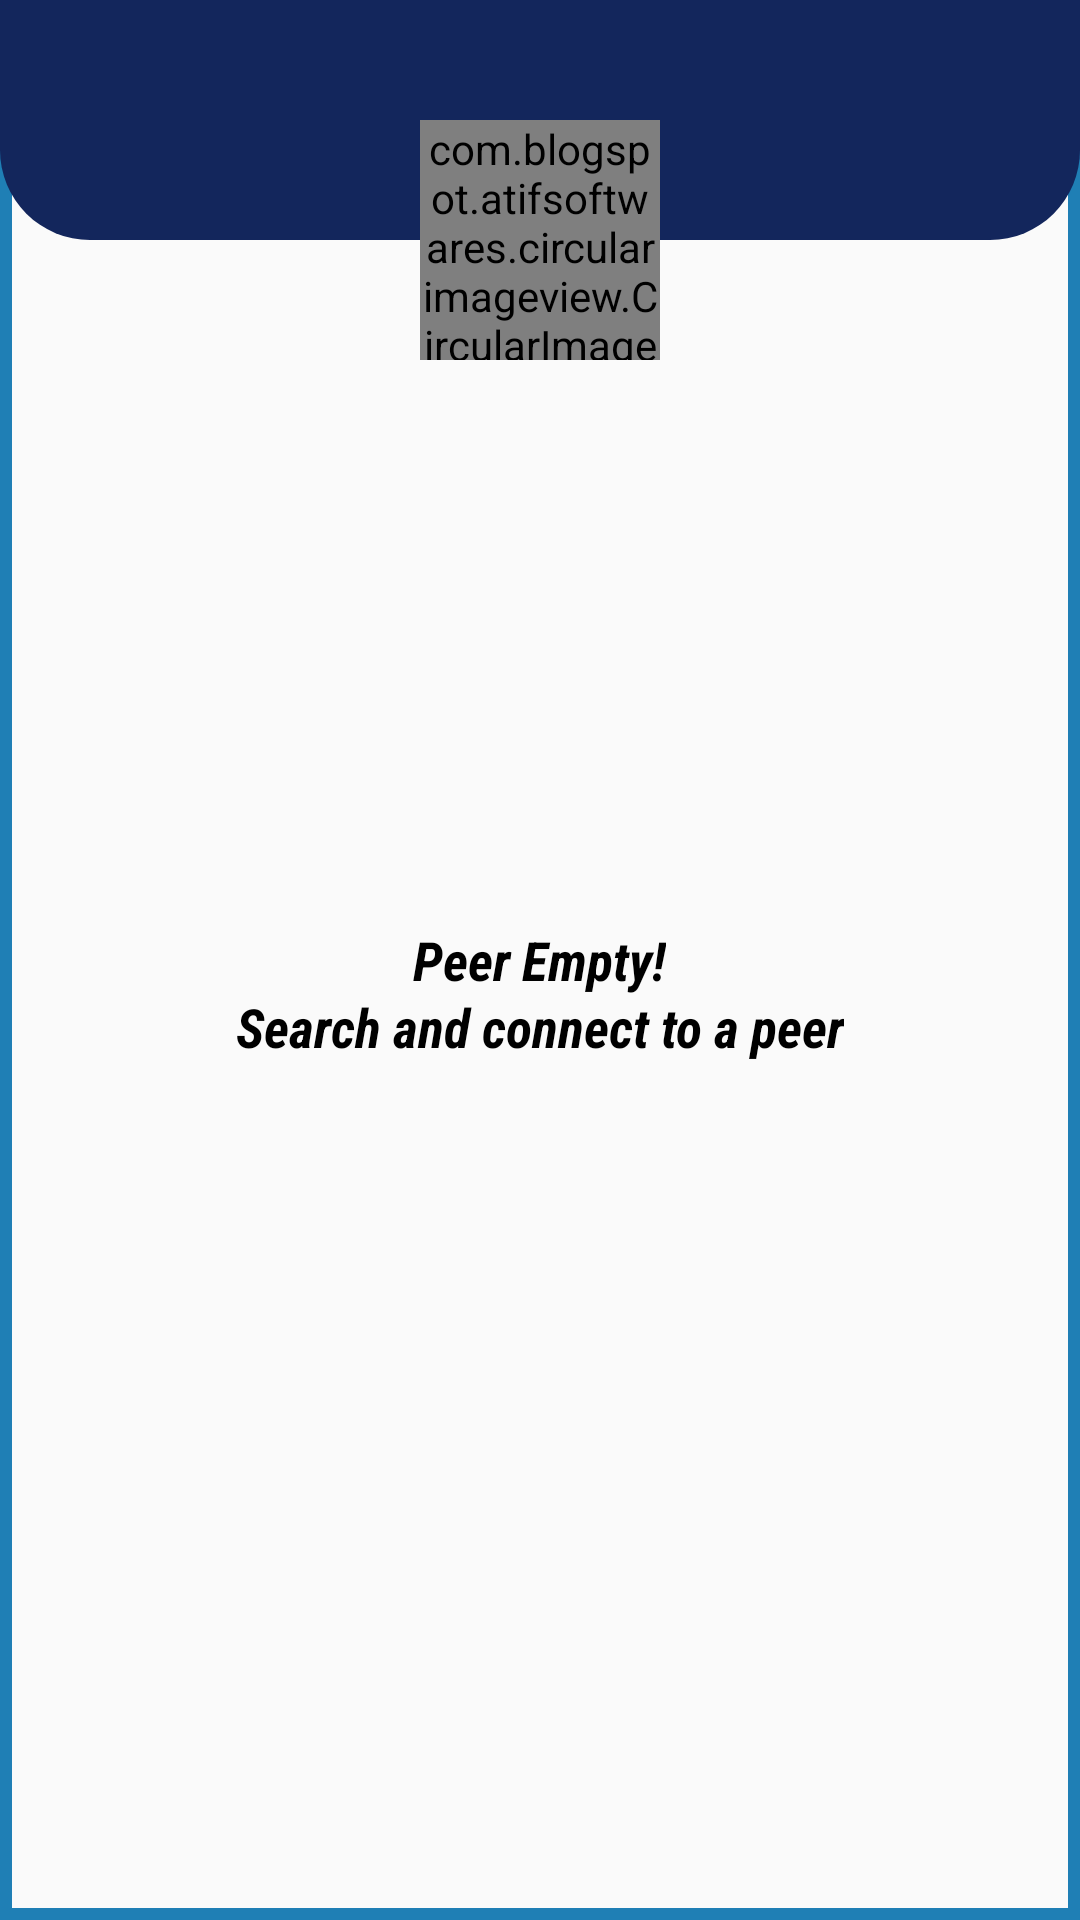

Write the Android layout XML for this screen, with the resource values it uses.
<!-- AndroidManifest.xml: application theme AppTheme -->
<!-- res/layout/peersactivity.xml -->
<?xml version="1.0" encoding="utf-8"?>
<RelativeLayout xmlns:android="http://schemas.android.com/apk/res/android"
    xmlns:app="http://schemas.android.com/apk/res-auto"
    xmlns:tools="http://schemas.android.com/tools"
    android:layout_width="match_parent"
    android:layout_height="match_parent"
    android:background="@drawable/boarders">



    <RelativeLayout
        android:layout_width="match_parent"
        android:background="@drawable/shape_rect01"
        android:layout_height="80dp">


        <androidx.appcompat.widget.Toolbar
            android:id="@+id/toolbar"
            android:layout_width="wrap_content"
            android:layout_height="wrap_content"
            android:layout_alignParentEnd="true"
            android:layout_toEndOf="@id/displayTv"
            android:background="@color/transparent"
            app:theme="@style/ThemeOverlay.AppCompat.Dark.ActionBar"
            app:popupTheme="@style/ThemeOverlay.AppCompat.Light">

        </androidx.appcompat.widget.Toolbar>

        <TextView
            android:id="@+id/displayTv"
            android:layout_width="wrap_content"
            android:layout_height="wrap_content"
            android:layout_marginStart="10dp"
            android:layout_marginTop="18dp"
            android:textColor="@color/colorWhite"
            android:textStyle="bold"
            android:textSize="16sp"/>


    </RelativeLayout>
    <com.blogspot.atifsoftwares.circularimageview.CircularImageView
        android:layout_width="80dp"
        android:layout_height="80dp"
        android:id="@+id/peersIconIv"
        android:layout_marginTop="40dp"
        app:c_border_color="@color/colorWhite"
        app:c_border_width="5dp"
        android:layout_centerHorizontal="true"
        android:src="@drawable/ic_peers"
        />

    <androidx.recyclerview.widget.RecyclerView
        android:id="@+id/peersRv"
        android:layout_width="match_parent"
        android:layout_height="wrap_content"
        android:layout_below="@+id/peersIconIv"
        tools:listitem="@layout/row_peers"
        android:layout_margin="10dp"
        app:layoutManager="androidx.recyclerview.widget.LinearLayoutManager"/>

    <RelativeLayout
        android:id="@+id/placeholder"
        android:layout_width="wrap_content"
        android:layout_height="wrap_content"
        android:layout_centerInParent="true"
      >
        <TextView
            android:id="@+id/placeholder2"
            android:layout_width="wrap_content"
            android:layout_height="wrap_content"
            android:text="Peer Empty!"
            android:textStyle="bold|italic"
            android:layout_centerInParent="true"
            android:textSize="18sp"
            android:fontFamily="sans-serif-condensed"
            android:padding="10dp"
            android:textColor="@color/colorBlack"/>

        <TextView
            android:layout_width="wrap_content"
            android:layout_height="wrap_content"
            android:layout_below="@id/placeholder2"
            android:textStyle="bold|italic"
            android:text="Search and connect to a peer"
            android:textSize="18sp"
            android:fontFamily="sans-serif-condensed"
            android:padding="10dp"
            android:textColor="@color/colorBlack"/>

    </RelativeLayout>


</RelativeLayout>
<!-- res/layout/row_peers.xml (included above) -->
<?xml version="1.0" encoding="utf-8"?>
<RelativeLayout xmlns:android="http://schemas.android.com/apk/res/android"
    android:layout_width="match_parent"
    android:layout_height="wrap_content"
    android:orientation="vertical"
    android:divider="@drawable/st_dividers"
    android:showDividers="middle"
    android:background="@android:color/white">


        <com.blogspot.atifsoftwares.circularimageview.CircularImageView
            android:id="@+id/avatarIv"
            android:layout_width="60dp"
            android:layout_height="60dp"
            android:layout_marginStart="4dp"
            android:layout_marginTop="8dp"
            android:src="@drawable/ic_user_face"/>


            <TextView
                android:id="@+id/nameTv"
                android:layout_width="wrap_content"
                android:layout_height="wrap_content"
                android:hint="Name"
                android:singleLine="true"
                android:layout_marginTop="12dp"
                android:layout_marginStart="4dp"
                android:textSize="16sp"
                android:layout_toEndOf="@id/avatarIv"
                android:layout_centerHorizontal="true"
                android:layout_centerInParent="true"
                android:layout_toStartOf="@id/moreBtn"
                android:textColor="@android:color/black"/>

    <ImageButton
        android:id="@+id/moreBtn"
        android:layout_width="wrap_content"
        android:layout_height="wrap_content"
        android:layout_marginEnd="8dp"
        android:layout_marginTop="5dp"
        android:layout_marginStart="10dp"
        android:layout_alignParentEnd="true"
        android:layout_centerVertical="true"
        android:background="@null"
        android:src="@drawable/ic_more" />

</RelativeLayout>
<!-- resources referenced by this layout -->
<resources>
  <color name="colorBlack">#000000</color>
  <color name="colorWhite">#ffffff</color>
  <color name="transparent">#00570C0C</color>
  <!-- drawable boarders (drawable) -->
  <?xml version="1.0" encoding="utf-8"?>
  <shape xmlns:android="http://schemas.android.com/apk/res/android">
  
      <stroke
          android:color="@color/colorPrimaryDark"
          android:width="4dp"
  
          >
  
      </stroke>
  
  </shape>
  <!-- drawable ic_more (drawable) -->
  <vector android:height="24dp" android:tint="#5A0DFF"
      android:viewportHeight="24.0" android:viewportWidth="24.0"
      android:width="24dp" xmlns:android="http://schemas.android.com/apk/res/android">
      <path android:fillColor="#FF000000" android:pathData="M12,8c1.1,0 2,-0.9 2,-2s-0.9,-2 -2,-2 -2,0.9 -2,2 0.9,2 2,2zM12,10c-1.1,0 -2,0.9 -2,2s0.9,2 2,2 2,-0.9 2,-2 -0.9,-2 -2,-2zM12,16c-1.1,0 -2,0.9 -2,2s0.9,2 2,2 2,-0.9 2,-2 -0.9,-2 -2,-2z"/>
  </vector>
  <!-- drawable ic_peers: vector/xml drawable (drawable, 20454 chars, omitted) -->
  <!-- drawable ic_user_face (drawable) -->
  <vector android:height="24dp" android:viewportHeight="459"
      android:viewportWidth="459" android:width="24dp" xmlns:android="http://schemas.android.com/apk/res/android">
      <path android:fillColor="@color/colorPrimary" android:pathData="M229.5,0C102.53,0 0,102.845 0,229.5C0,356.301 102.719,459 229.5,459C356.851,459 459,355.815 459,229.5C459,102.547 356.079,0 229.5,0zM347.601,364.67C314.887,393.338 273.4,409 229.5,409c-43.892,0 -85.372,-15.657 -118.083,-44.314c-4.425,-3.876 -6.425,-9.834 -5.245,-15.597c11.3,-55.195 46.457,-98.725 91.209,-113.047C174.028,222.218 158,193.817 158,161c0,-46.392 32.012,-84 71.5,-84c39.488,0 71.5,37.608 71.5,84c0,32.812 -16.023,61.209 -39.369,75.035c44.751,14.319 79.909,57.848 91.213,113.038C354.023,354.828 352.019,360.798 347.601,364.67z"/>
  </vector>
  <!-- drawable shape_rect01 (drawable) -->
  <?xml version="1.0" encoding="utf-8"?>
  <shape xmlns:android="http://schemas.android.com/apk/res/android"
      android:shape="rectangle">
  
      <solid android:color="@color/colorPrimary"/>
      <corners android:bottomLeftRadius="30dp"
          android:bottomRightRadius="30dp"/>
  
  </shape>
  <!-- drawable st_dividers (drawable) -->
  <?xml version="1.0" encoding="utf-8"?>
  <shape xmlns:android="http://schemas.android.com/apk/res/android">
      <size android:height="2dp"/>
      <solid android:color="@color/colorPrimaryDark"/>
  
  </shape>
  <style name="AppTheme" parent="Theme.AppCompat.Light.NoActionBar">
          
          <item name="colorPrimary">@color/colorPrimary</item>
          <item name="colorPrimaryDark">@color/colorPrimaryDark</item>
          <item name="colorAccent">@color/colorAccent</item>
          <item name="android:popupMenuStyle">@style/PopupMenu</item>
          <item name="itemBackground">@color/colorAccent</item>
      </style>
  <color name="colorPrimaryDark">#1F7FB5</color>
  <color name="colorPrimary">#13265C</color>
  <color name="colorAccent">#9D13B4</color>
  <style name="PopupMenu" parent="@android:style/Widget.PopupMenu">
          <item name="android:popupBackground">@color/colorAccent</item>
      </style>
</resources>
